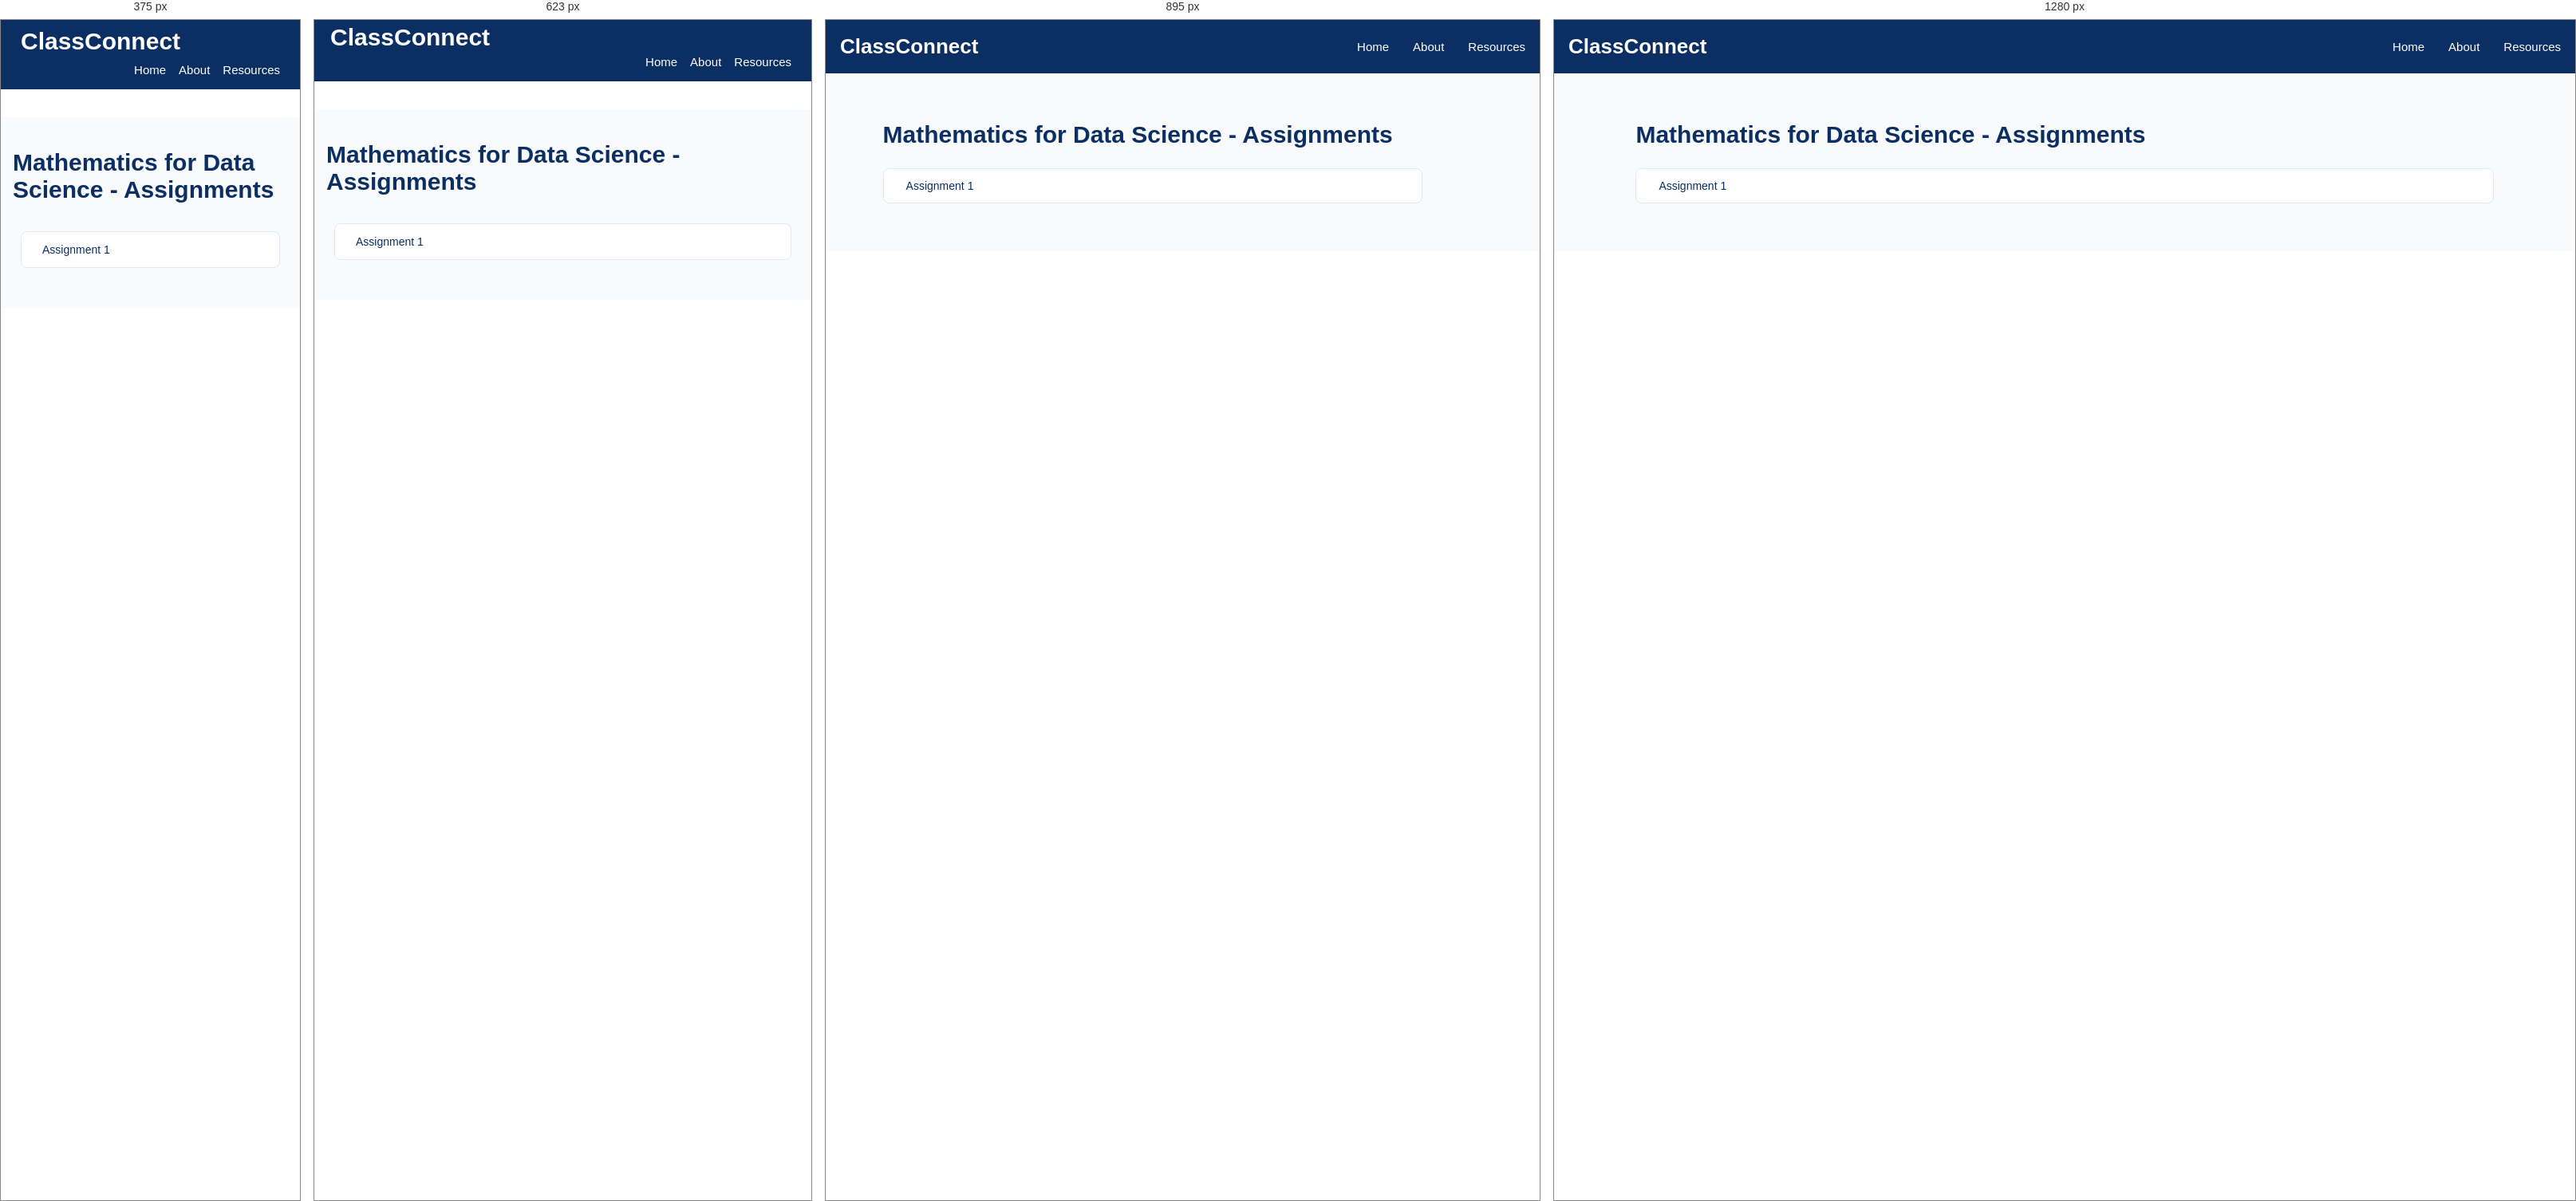
Rendered at 375 px, 623 px, 895 px and 1280 px, left to right.

<!-- file: assignments-page-math.html -->
<!DOCTYPE html>
<html lang="en">
<head>
    <meta charset="UTF-8">
    <meta name="viewport" content="width=device-width, initial-scale=1.0">
    <title>Subject-EMAT105 Resources/Assignments | ClassConnect</title>
    <script src="https://kit.fontawesome.com/d90dcf48e7.js" crossorigin="anonymous"></script>
    <!-- <link rel="icon" type="image/jpg" href="assets/titleIcon.jpg"> -->
    <link rel="preconnect" href="https://fonts.googleapis.com">
    <link rel="preconnect" href="https://fonts.gstatic.com" crossorigin>
    <link
        href="https://fonts.googleapis.com/css2?family=Poppins:ital,wght@0,100;0,200;0,300;0,400;0,500;0,600;0,700;0,800;0,900;1,100;1,200;1,300;1,400;1,500;1,600;1,700;1,800;1,900&display=swap"
        rel="stylesheet">
    <link rel="stylesheet" href="/style.css">
    <style>
        .resources-container a{
            text-decoration: none;
        }
    </style>
</head>
<body>
    <nav class="navbar">
                <div class="logo">
                    <i class="fa-solid fa-graduation-cap"></i>
                    <span>ClassConnect</span>
                </div>

                <ul class="nav-links">
                    <li><a href="/index.html">Home</a></li>
                    <li><a href="/about.html">About</a></li>
                    <li><a href="/semesters.html">Resources</a></li>
                </ul>
            </nav>

<section class="academic-resources">
       <div class="semester-heading">
        <!-- <a href="/subject-resources-for-sem1/math/EMAT105.html" class="back-home">
            <i class="fa-solid fa-arrow-left"></i>
            Back to Resources Dashboard
        </a> -->
        <h1>Mathematics for Data Science - Assignments</h1>
    </div>
    
         <div class="chapter-list">
             <a href="/assets/semester 1/math/Mathematics Assignment – 1.pdf" target="_blank" class="chapter-item">
                 <i class="fa-solid fa-file-pdf pdf-icon"></i>
                 <span>Assignment 1</span>
                  <i class="fa-solid fa-download download-icon"></i>
             </a>

             <!-- <a href="" target="_blank" class="chapter-item">
                 <i class="fa-solid fa-file-pdf pdf-icon"></i>
                 <span>Assignment 2</span>
                  <i class="fa-solid fa-download download-icon"></i>
             </a>

             <a href="" target="_blank" class="chapter-item">
                 <i class="fa-solid fa-file-pdf pdf-icon"></i>
                 <span>Assignment 3</span>
                  <i class="fa-solid fa-download download-icon"></i>
             </a>

             <a href="" target="_blank" class="chapter-item">
                 <i class="fa-solid fa-file-pdf pdf-icon"></i>
                 <span>Assignment 4</span>
                  <i class="fa-solid fa-download download-icon"></i>
             </a> -->
         </div>
   
</section>
</body>
</html>

/* @media block from style.css */
@media screen and (max-width: 1024px) {

    .about-hero {
        padding: 65px 6%;
    }

    .about-offer-grid {
        grid-template-columns: repeat(2, 1fr);
    }

}

/* @media block from style.css */
@media screen and (max-width: 767px) {

    .about-hero {
        min-height: 0;
        padding: 55px 22px;
        flex-direction: column;
        text-align: center;
        gap: 30px;
    }

    .about-hero-content {
        width: 100%;
    }

    .about-hero h1 {
        font-size: 34px;
    }

    .about-hero p {
        font-size: 14px;
    }

    .about-hero-icon {
        font-size: 85px;
        padding: 0;
    }

    .about-intro,
    .about-offer {
        padding: 50px 18px;
    }

    .about-section-heading h2,
    .mission-content h2 {
        font-size: 27px;
    }

    .about-intro-content p {
        font-size: 14px;
    }

    .about-offer-grid {
        grid-template-columns: repeat(2, minmax(0, 1fr));
        gap: 14px;
    }

    .about-card {
        padding: 22px 12px;
    }

    .about-card h3 {
        font-size: 15px;
    }

    .about-card p {
        font-size: 12px;
    }

    .about-card i {
        font-size: 27px;
    }

    .about-mission {
        padding: 50px 22px;
        flex-direction: column;
        text-align: center;
        gap: 22px;
    }

    .mission-icon {
        min-width: 80px;
        height: 80px;
        font-size: 32px;
    }

    .mission-content p {
        font-size: 14px;
    }

    .about-initiative {
        padding: 55px 20px;
    }

    .about-initiative h3 {
        font-size: 19px;
    }

    .about-footer {
        padding: 20px 12px;
    }

}

/* @media block from style.css */
@media screen and (max-width: 480px) {

    .about-hero h1 {
        font-size: 29px;
    }

    .about-offer-grid {
        grid-template-columns: 1fr;
    }

    .about-card {
        padding: 25px 18px;
    }

}

/* @media block from style.css */
@media screen and (max-width: 1024px) {

    .resources-container {
        grid-template-columns: repeat(2, 1fr);
        gap: 20px;
    }

    .semester-page-container,
    .subjects-container {
        grid-template-columns: repeat(2, 1fr);
        gap: 20px;
    }

    .mainPage-content {
        padding: 30px;
    }

    .semester-banner {
        padding: 25px;
    }

    .footer-container {
        flex-wrap: wrap;
        gap: 25px;
    }

    .chapter-list {
        width: 90%;
    }
}

/* @media block from style.css */
@media screen and (max-width: 767px) {

    /* Navbar */
    .navbar {
        top: 0;
    padding: 0 15px;
    flex-wrap: wrap;
    padding-bottom: 0px;
    margin-top: 0;
    margin-bottom: 35px;
}

    .logo {
        font-size: 30px;
        padding: 5px;
    }

    .nav-links {
        width: 100%;
        flex-direction: row;
      justify-content: right;
        gap: 16px;
        padding-right: 10px;
        padding-bottom: 15px;
    }
    

    /* .nav-links li {
        width: 100%;
        text-align: center;
        padding: 12px 0;
    } */

    /* .nav-links a {
        display: block;
    } */

    /* Hero Section */
    .mainPage_bg_img {
        min-height: 65vh;
        height: auto;
        /* padding: 50px 18px; */
        background-position: center;
    }

    .mainPage-content {
        width: 100%;
        padding: 40px 15px;
        text-align: left;
    }

    .mainPage-content h2 {
        font-size: 26px;
    }
    .mainPage-content h3 {
        font-size: 22px;
    }
    .mainPage-content h4 {
        font-size: 20px;
    }

    .mainPage-content p {
        font-size: 15px;
        line-height: 1.6;
    }

    /* Academic Resources */
    .academic-resources {
        padding: 40px 15px;
    }

    .resources-container {
        grid-template-columns: repeat(2, minmax(0, 1fr));
        gap: 14px;
    }

    .resources-card {
        width: 100%;
        min-width: 0;
        padding: 18px 10px;
    }

    /* Quick Access */
    .quick_access {
        padding: 35px 15px;
    }

    .semester-banner {
        width: 100%;
        padding: 22px 15px;
        flex-direction: column;
        text-align: center;
        gap: 15px;
    }

    .wrap {
        width: 100%;
    }

    .banner-mark {
        margin: 0 auto;
    }

    /* Semester Cards */
    .semester-page {
        padding: 35px 15px;
    }

    .semester-page-container {
        grid-template-columns: repeat(2, minmax(0, 1fr));
        gap: 15px;
    }

    .semester-card {
        width: 100%;
        min-width: 0;
        padding: 18px 10px;
    }

    /* Subject Cards */
    .subjects-page {
        padding: 35px 15px;
    }

    .subjects-container {
        grid-template-columns: repeat(2, minmax(0, 1fr));
        gap: 15px;
    }

    .subject-card {
        width: 100%;
        min-width: 0;
        padding: 18px 10px;
    }

    /* Chapter List */
    .chapter-list {
        width: 100%;
        padding: 10px;
    }

    .chapter-item {
        padding: 14px;
    }

    /* Test Papers */
    .test-papers-page {
        padding: 30px 15px;
    }

    .test-paper-tabs {
        display: flex;
        flex-wrap: wrap;
        gap: 10px;
    }

    .paper-tab {
        flex: 1;
        min-width: 120px;
    }

    .paper-item {
        width: 100%;
        padding: 15px;
    }

    /* Footer */
    .footer {
        padding: 30px 18px;
    }

    .footer-container {
        flex-direction: column;
        text-align: center;
        gap: 20px;
    }
}

/* @media block from style.css */
@media screen and (max-width: 480px) {

    .logo {
        font-size: 30px;
        padding: 10px;
    }

    .mainPage_bg_img {
        min-height: 55vh;
    }

    /* .mainPage-content h1 {
        font-size: 27px;
    } */

    .mainPage-content p {
        font-size: 14px;
    }

    .resources-container,
    .semester-page-container,
    .subjects-container {
        grid-template-columns: 1fr;
    }

    .resources-card,
    .semester-card,
    .subject-card {
        width: 100%;
    }

    .semester-heading,
    .subjects-heading {
        font-size: 25px;
        /* text-align: left; */
    }

    .test-paper-tabs {
        flex-direction: column;
    }

    .paper-tab {
        width: 100%;
    }
}